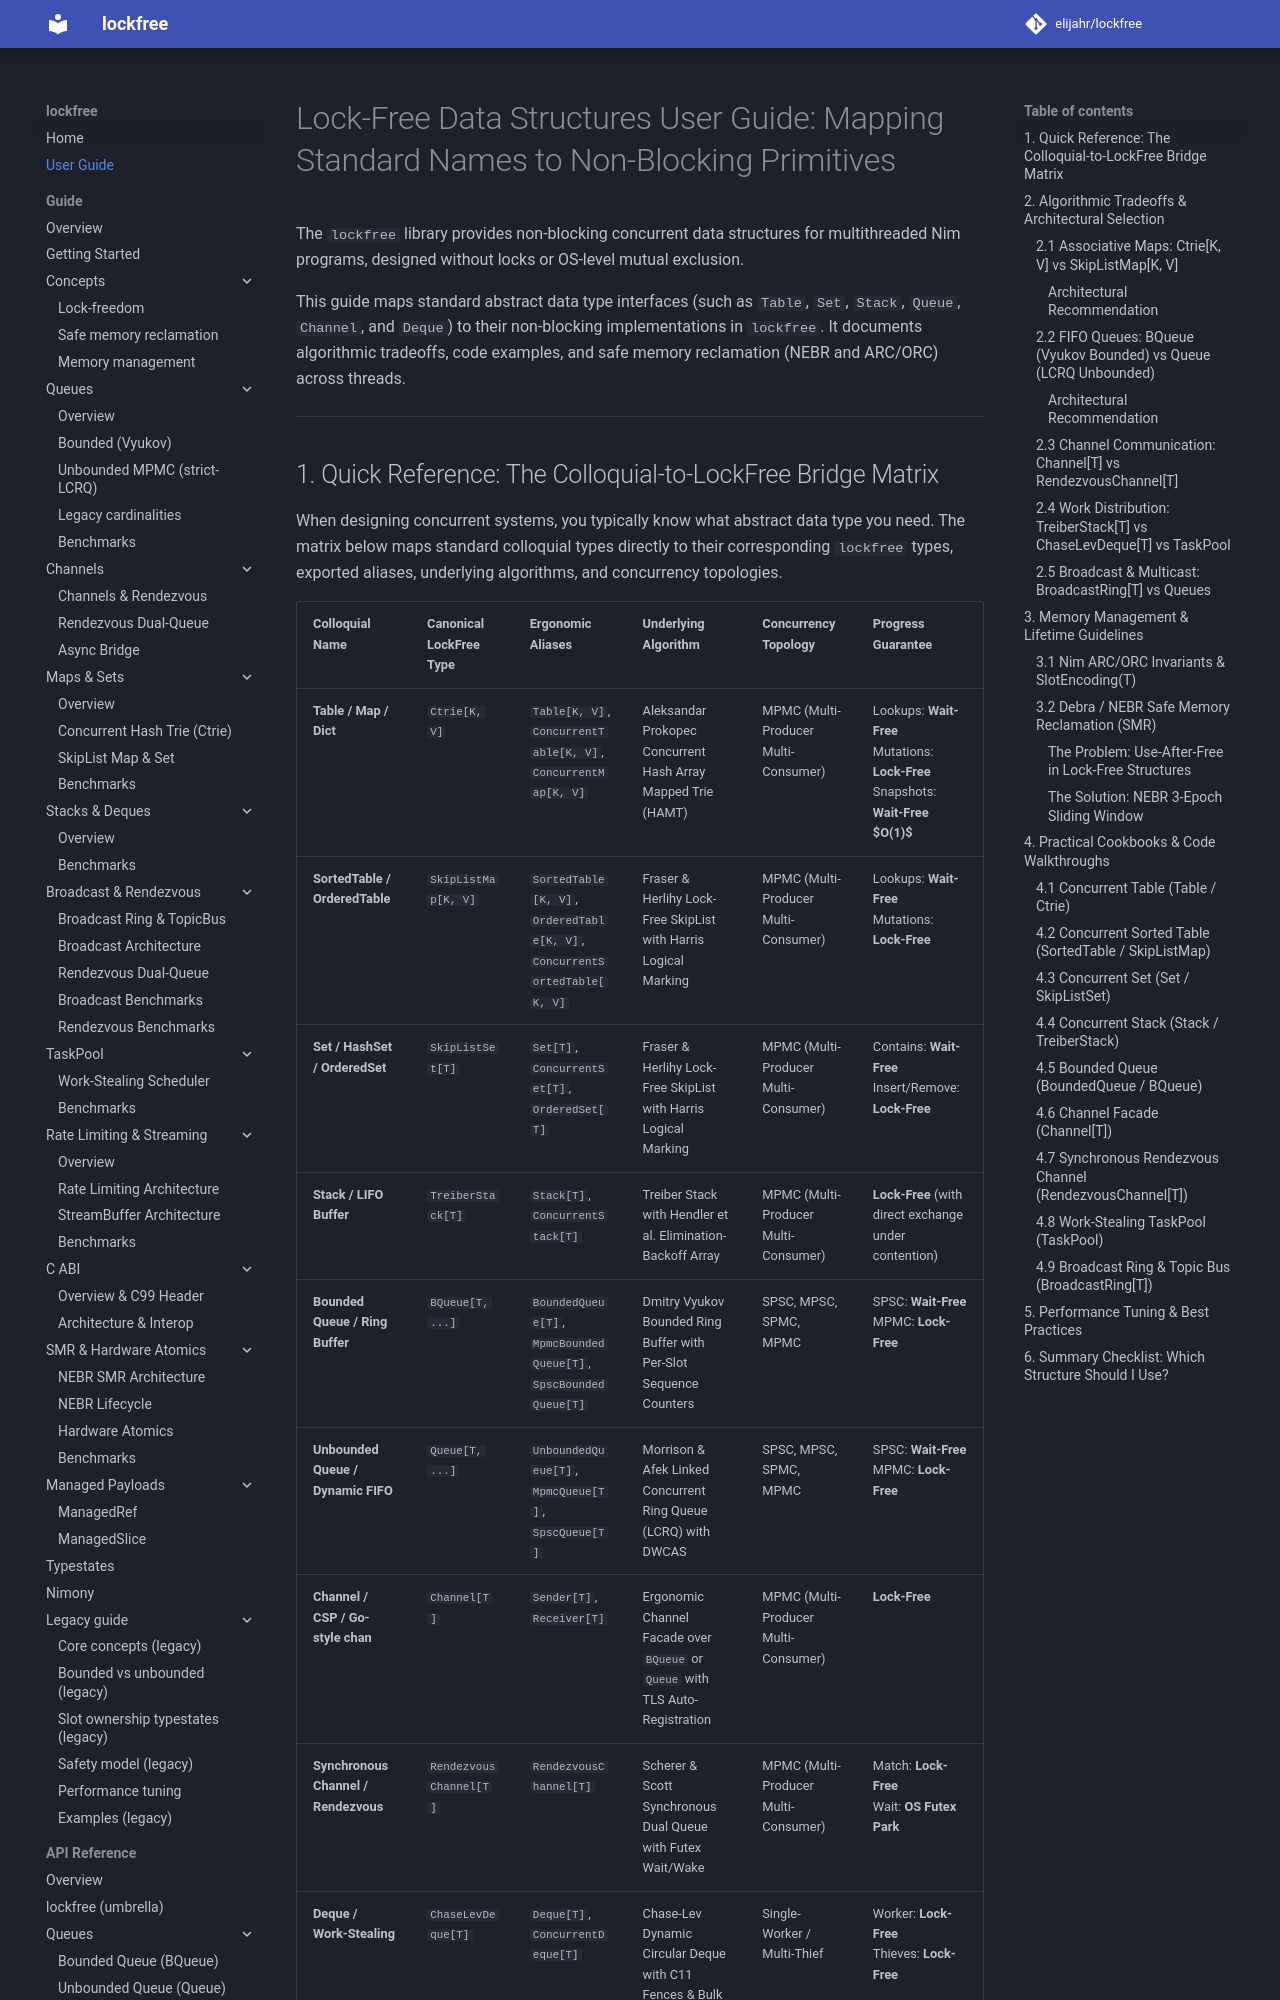

repository: elijahr/lockfree · page: dev/guides/user_guide/index.html · generator: mkdocs

# Lock-Free Data Structures User Guide: Mapping Standard Names to Non-Blocking Primitives

The `lockfree` library provides non-blocking concurrent data structures for multithreaded Nim programs, designed without locks or OS-level mutual exclusion.

This guide maps standard abstract data type interfaces (such as `Table`, `Set`, `Stack`, `Queue`, `Channel`, and `Deque`) to their non-blocking implementations in `lockfree`. It documents algorithmic tradeoffs, code examples, and safe memory reclamation (NEBR and ARC/ORC) across threads.

---
